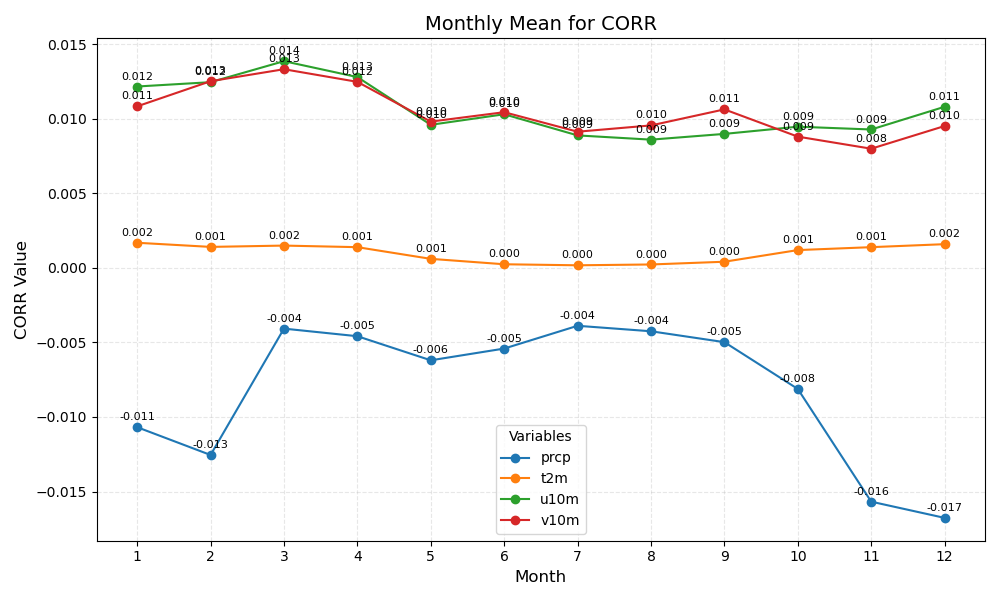

Source data for this figure (header and first rows):
month	prcp	t2m	u10m	v10m
1	-0.011	0.002	0.012	0.011
2	-0.013	0.001	0.012	0.013
3	-0.004	0.002	0.014	0.013
4	-0.005	0.001	0.013	0.012
5	-0.006	0.001	0.010	0.010
6	-0.005	0.000	0.010	0.010
7	-0.004	0.000	0.009	0.009
8	-0.004	0.000	0.009	0.010
9	-0.005	0.000	0.009	0.011
10	-0.008	0.001	0.009	0.009
11	-0.016	0.001	0.009	0.008
12	-0.017	0.002	0.011	0.010
